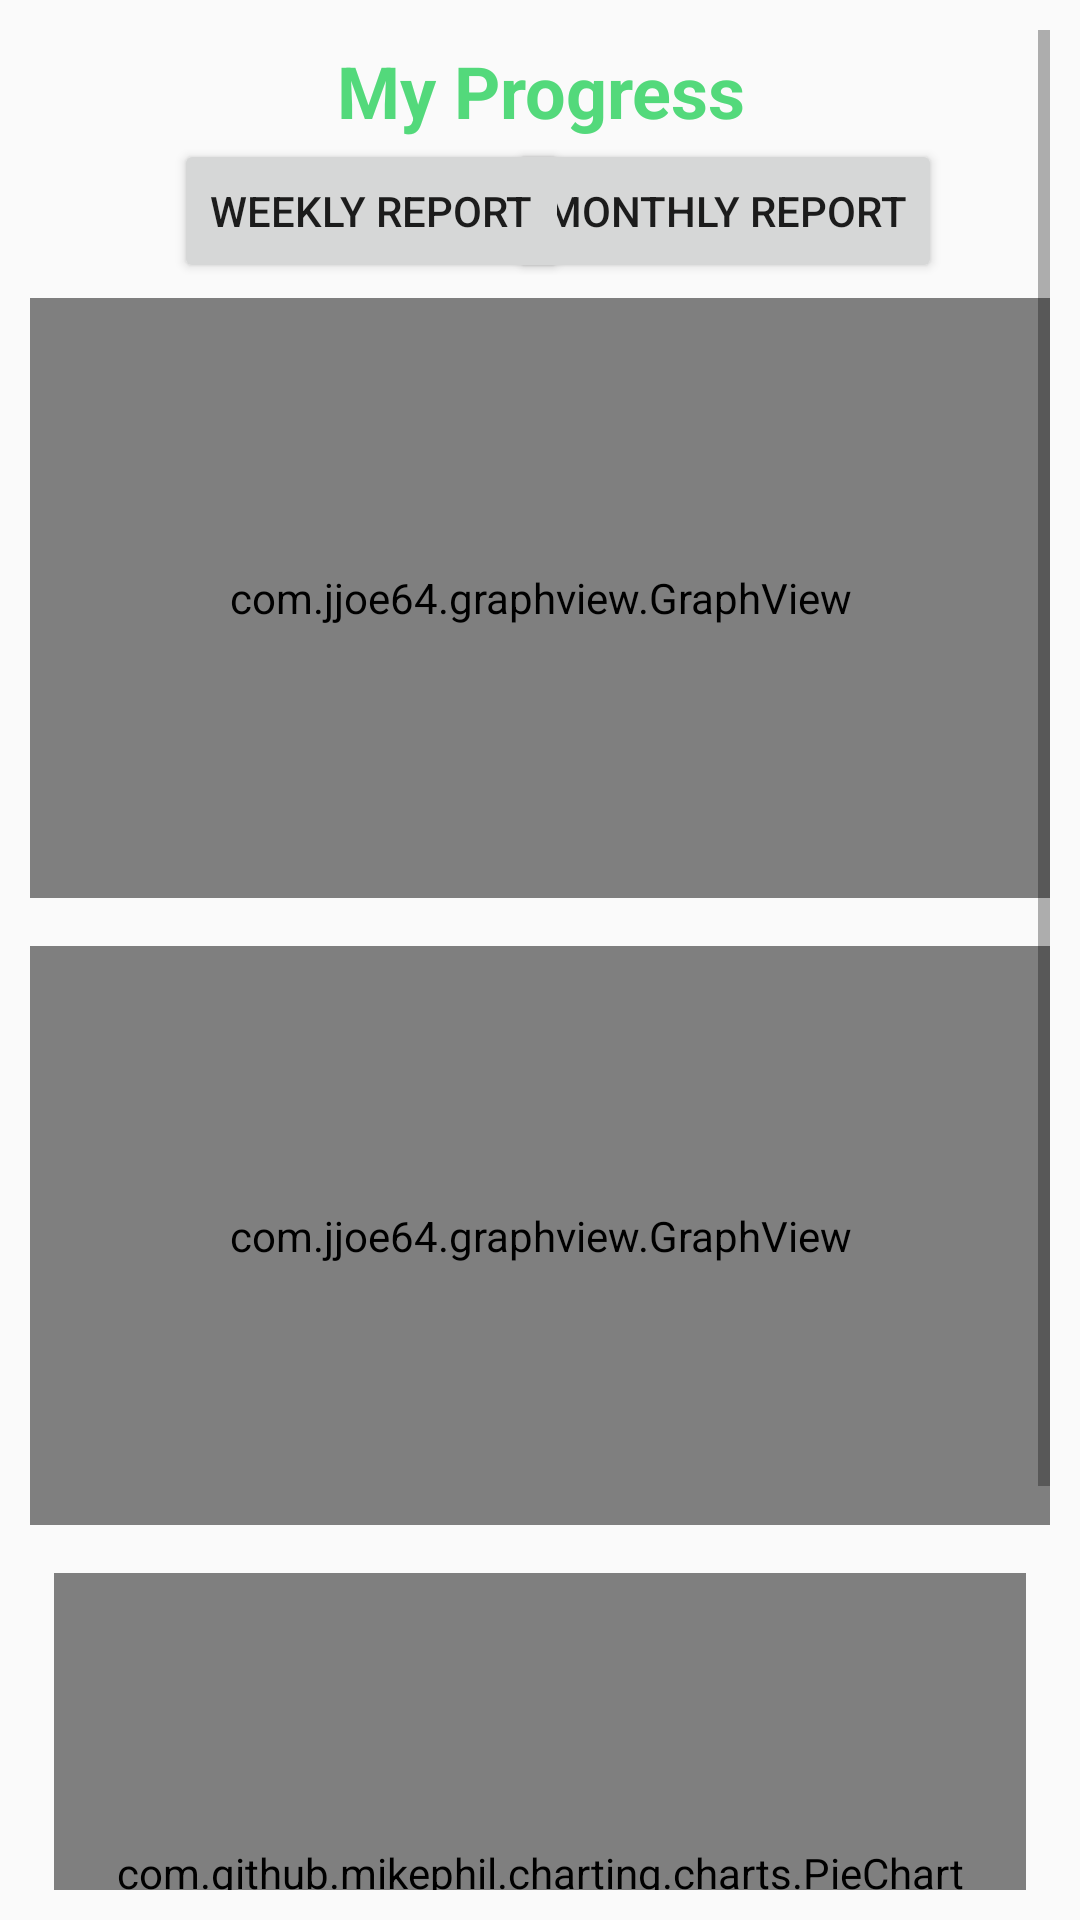

Layout XML and referenced resources for this Android screen:
<!-- AndroidManifest.xml: application theme AppTheme -->
<!-- res/layout/activity_chart.xml -->
<?xml version="1.0" encoding="utf-8"?>
<ScrollView xmlns:android="http://schemas.android.com/apk/res/android"
    xmlns:app="http://schemas.android.com/apk/res-auto"
    xmlns:tools="http://schemas.android.com/tools"
    android:layout_width="fill_parent"
    android:layout_height="wrap_content"
    android:fillViewport="false"
    android:orientation="vertical"
    android:padding="10dp">

    <android.support.constraint.ConstraintLayout xmlns:android="http://schemas.android.com/apk/res/android"
        xmlns:app="http://schemas.android.com/apk/res-auto"
        xmlns:tools="http://schemas.android.com/tools"
        android:layout_width="match_parent"
        android:layout_height="match_parent"
        android:scrollbars="vertical"
        tools:context="com.example.louis.prototype.Chart">

        <android.support.design.widget.FloatingActionButton
            android:id="@+id/fab"
            android:layout_width="wrap_content"
            android:layout_height="wrap_content"
            android:layout_gravity="end|bottom"
            android:layout_margin="@dimen/fab_margin"
            android:layout_marginBottom="16dp"
            android:layout_marginEnd="8dp"
            android:layout_marginRight="16dp"
            app:layout_constraintBottom_toBottomOf="parent"
            app:layout_constraintRight_toRightOf="parent"
            app:srcCompat="@drawable/homeicon" />

        <TextView
            android:id="@+id/myProgressLbl"
            android:layout_width="wrap_content"
            android:layout_height="wrap_content"
            android:layout_marginLeft="8dp"
            android:layout_marginRight="8dp"
            android:layout_marginTop="4dp"
            android:text="@string/myProgressLbl"
            android:textAlignment="center"
            android:textColor="@color/colorPrimary"
            android:textSize="24sp"
            android:textStyle="bold"
            app:layout_constraintHorizontal_bias="0.502"
            app:layout_constraintLeft_toLeftOf="parent"
            app:layout_constraintRight_toRightOf="parent"
            app:layout_constraintTop_toTopOf="parent" />

        <Button
            android:id="@+id/monthlyReportBtn"
            android:layout_width="wrap_content"
            android:layout_height="wrap_content"
            android:layout_marginRight="36dp"
            android:text="@string/monthlyReportBtn"
            app:layout_constraintRight_toRightOf="parent"
            app:layout_constraintTop_toBottomOf="@+id/myProgressLbl" />

        <Button
            android:id="@+id/weeklyReportBtn"
            android:layout_width="wrap_content"
            android:layout_height="wrap_content"
            android:layout_marginLeft="48dp"
            android:text="@string/weeklyReportBtn"
            app:layout_constraintLeft_toLeftOf="parent"
            app:layout_constraintTop_toBottomOf="@+id/myProgressLbl" />

        <com.jjoe64.graphview.GraphView
            android:id="@+id/graph"
            android:layout_width="match_parent"
            android:layout_height="200dp"
            android:layout_alignParentLeft="true"
            android:layout_alignParentStart="true"
            android:layout_centerVertical="true"
            android:layout_gravity="center_horizontal"
            android:layout_marginBottom="112dp"
            android:layout_marginTop="8dp"
            android:nestedScrollingEnabled="false"
            app:layout_constraintBottom_toBottomOf="parent"
            app:layout_constraintEnd_toEndOf="parent"
            app:layout_constraintHorizontal_bias="0.0"
            app:layout_constraintStart_toStartOf="parent"
            app:layout_constraintTop_toBottomOf="@+id/myProgressLbl"
            app:layout_constraintVertical_bias="0.1" />

        <com.jjoe64.graphview.GraphView
            android:id="@+id/bargraph"
            android:layout_width="match_parent"
            android:layout_height="193dp"
            android:layout_marginTop="16dp"
            android:scrollbars="vertical"
            app:layout_constraintEnd_toEndOf="parent"
            app:layout_constraintHorizontal_bias="0.0"
            app:layout_constraintStart_toStartOf="parent"
            app:layout_constraintTop_toBottomOf="@+id/graph" />

        <com.github.mikephil.charting.charts.PieChart
            android:id="@+id/piechart"
            android:layout_width="0dp"
            android:layout_height="200dp"
            android:layout_marginBottom="20dp"
            android:layout_marginEnd="8dp"
            android:layout_marginStart="8dp"
            android:layout_marginTop="16dp"
            app:layout_constraintBottom_toTopOf="@+id/fab"
            app:layout_constraintEnd_toEndOf="parent"
            app:layout_constraintHorizontal_bias="0.0"
            app:layout_constraintStart_toStartOf="parent"
            app:layout_constraintTop_toBottomOf="@+id/bargraph"
            app:layout_constraintVertical_bias="0.0" />

        <TextView
            android:id="@+id/legendTv"
            android:layout_width="348dp"
            android:layout_height="77dp"
            android:layout_marginBottom="8dp"
            android:layout_marginEnd="8dp"
            android:layout_marginStart="8dp"
            android:layout_marginTop="8dp"
            app:layout_constraintBottom_toBottomOf="parent"
            app:layout_constraintEnd_toEndOf="parent"
            app:layout_constraintHorizontal_bias="0.025"
            app:layout_constraintStart_toStartOf="parent"
            app:layout_constraintTop_toBottomOf="@+id/piechart"
            app:layout_constraintVertical_bias="0.046" />
    </android.support.constraint.ConstraintLayout>
</ScrollView>
<!-- resources referenced by this layout -->
<resources>
  <color name="colorPrimary">#53d97b</color>
  <string name="monthlyReportBtn">Monthly Report</string>
  <string name="myProgressLbl">My Progress</string>
  <string name="weeklyReportBtn">Weekly Report</string>
  <style name="AppTheme" parent="Theme.AppCompat.Light.DarkActionBar">
          
          <item name="colorPrimary">@color/colorPrimary</item>
          <item name="colorPrimaryDark">@color/colorPrimaryDark</item>
          <item name="colorAccent">@color/colorAccent</item>
      </style>
  <color name="colorPrimaryDark">#0f0f0f</color>
  <color name="colorAccent">#ff4081</color>
</resources>
